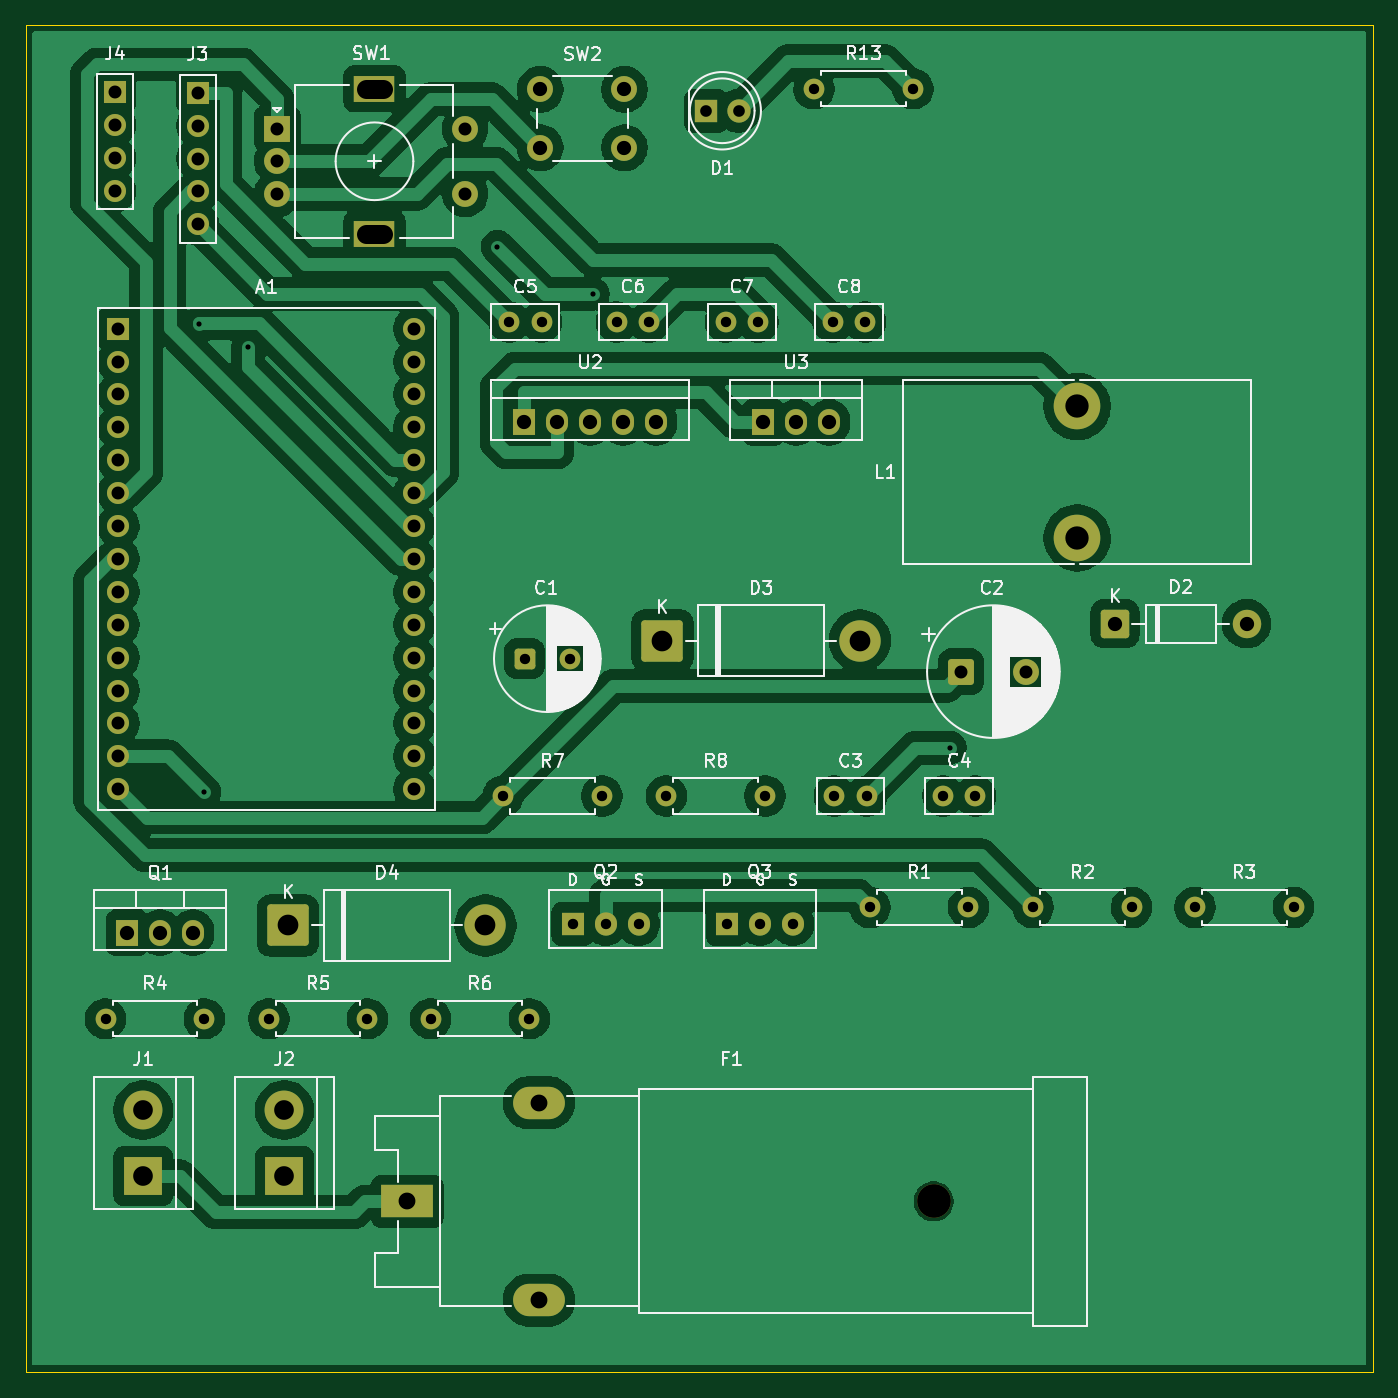
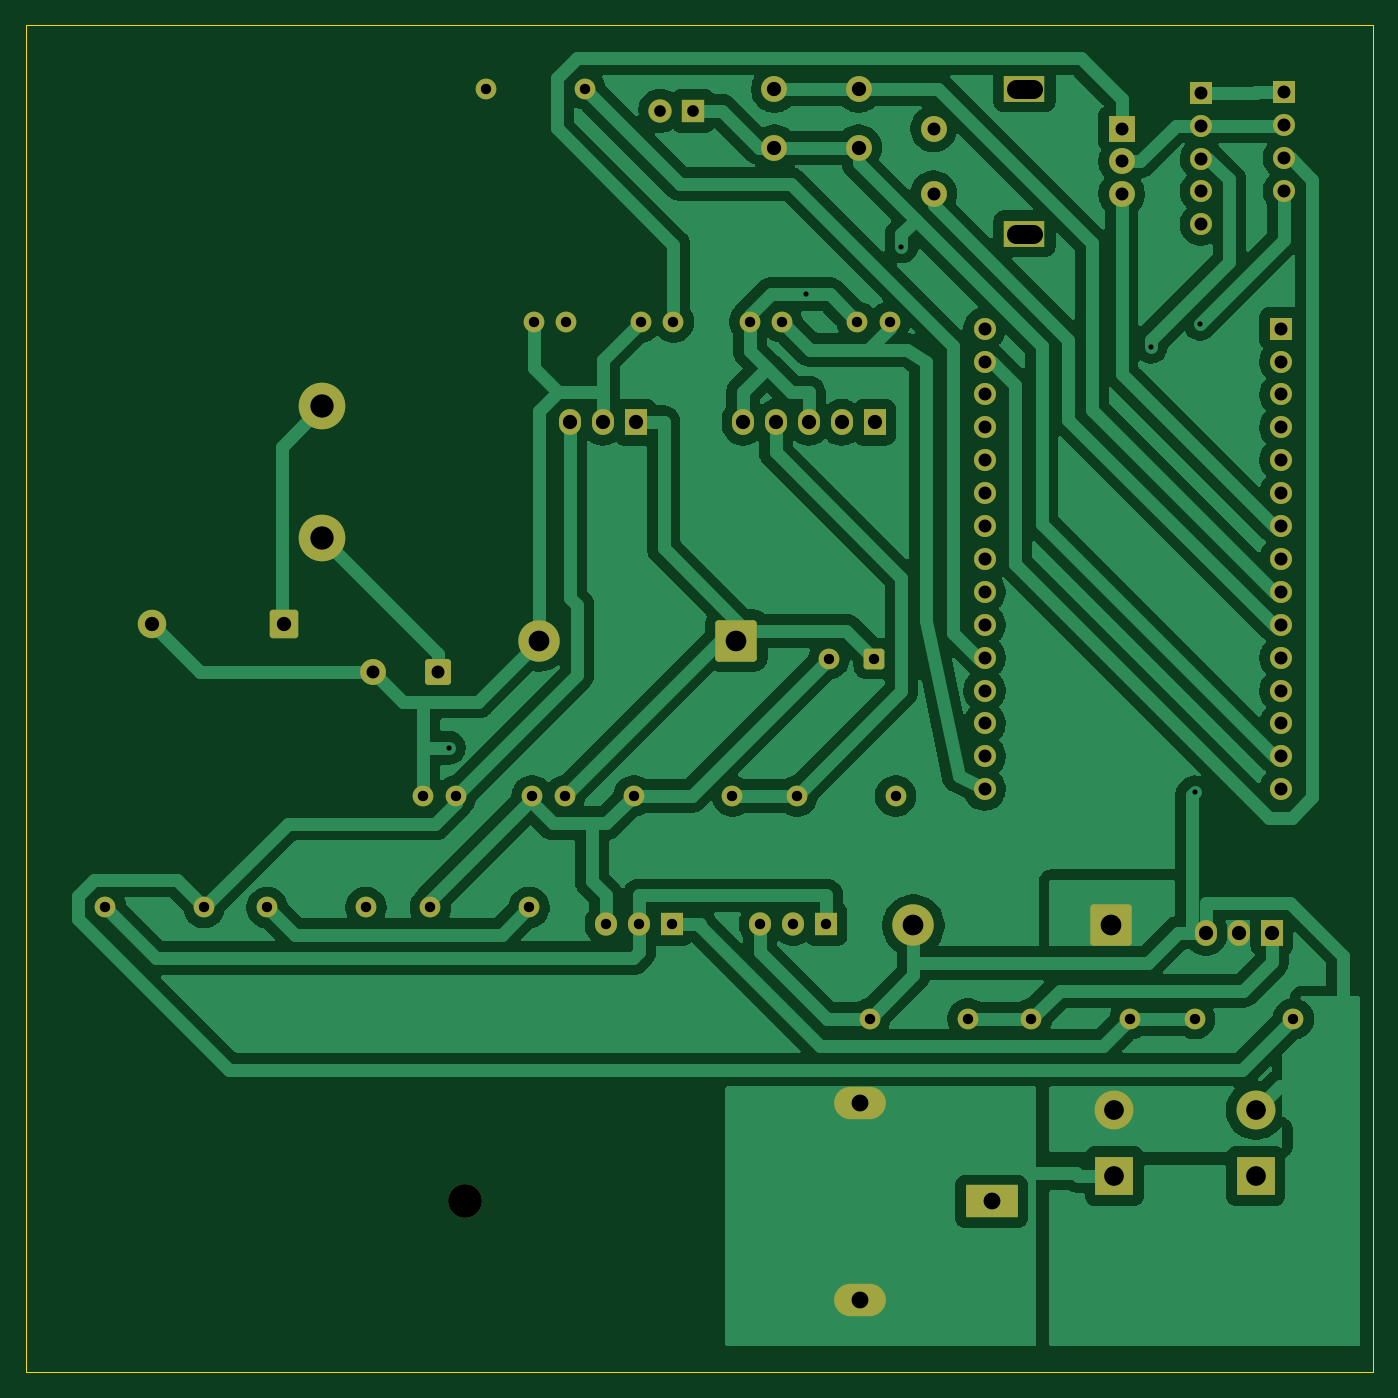
Circuit board: 7 layer files. Board 104.0 x 104.0 mm.
- bottom_copper: reflow-B_Cu.gbl (178389 bytes)
- bottom_mask: reflow-B_Mask.gbs (5629 bytes)
- outline: reflow-Edge_Cuts.gm1 (605 bytes)
- top_copper: reflow-F_Cu.gtl (157480 bytes)
- top_mask: reflow-F_Mask.gts (5629 bytes)
- top_silk: reflow-F_Silkscreen.gto (70487 bytes)
- drill: reflow.drl (2736 bytes)

=== bottom_copper: reflow-B_Cu.gbl (178389 bytes, source omitted) ===
=== bottom_mask: reflow-B_Mask.gbs (5629 bytes, source omitted) ===
=== outline: reflow-Edge_Cuts.gm1 ===
%TF.GenerationSoftware,KiCad,Pcbnew,10.0.4*%
%TF.CreationDate,2026-06-30T00:06:30+02:00*%
%TF.ProjectId,reflow,7265666c-6f77-42e6-9b69-6361645f7063,rev?*%
%TF.SameCoordinates,Original*%
%TF.FileFunction,Profile,NP*%
%FSLAX46Y46*%
G04 Gerber Fmt 4.6, Leading zero omitted, Abs format (unit mm)*
G04 Created by KiCad (PCBNEW 10.0.4) date 2026-06-30 00:06:30*
%MOMM*%
%LPD*%
G01*
G04 APERTURE LIST*
%TA.AperFunction,Profile*%
%ADD10C,0.100000*%
%TD*%
G04 APERTURE END LIST*
D10*
X20000000Y-20000000D02*
X124000000Y-20000000D01*
X124000000Y-124000000D01*
X20000000Y-124000000D01*
X20000000Y-20000000D01*
M02*

=== top_copper: reflow-F_Cu.gtl (157480 bytes, source omitted) ===
=== top_mask: reflow-F_Mask.gts ===
%TF.GenerationSoftware,KiCad,Pcbnew,10.0.4*%
%TF.CreationDate,2026-06-30T00:06:30+02:00*%
%TF.ProjectId,reflow,7265666c-6f77-42e6-9b69-6361645f7063,rev?*%
%TF.SameCoordinates,Original*%
%TF.FileFunction,Soldermask,Top*%
%TF.FilePolarity,Negative*%
%FSLAX46Y46*%
G04 Gerber Fmt 4.6, Leading zero omitted, Abs format (unit mm)*
G04 Created by KiCad (PCBNEW 10.0.4) date 2026-06-30 00:06:30*
%MOMM*%
%LPD*%
G01*
G04 APERTURE LIST*
G04 Aperture macros list*
%AMRoundRect*
0 Rectangle with rounded corners*
0 $1 Rounding radius*
0 $2 $3 $4 $5 $6 $7 $8 $9 X,Y pos of 4 corners*
0 Add a 4 corners polygon primitive as box body*
4,1,4,$2,$3,$4,$5,$6,$7,$8,$9,$2,$3,0*
0 Add four circle primitives for the rounded corners*
1,1,$1+$1,$2,$3*
1,1,$1+$1,$4,$5*
1,1,$1+$1,$6,$7*
1,1,$1+$1,$8,$9*
0 Add four rect primitives between the rounded corners*
20,1,$1+$1,$2,$3,$4,$5,0*
20,1,$1+$1,$4,$5,$6,$7,0*
20,1,$1+$1,$6,$7,$8,$9,0*
20,1,$1+$1,$8,$9,$2,$3,0*%
G04 Aperture macros list end*
%ADD10R,1.700000X2.000000*%
%ADD11O,1.700000X2.000000*%
%ADD12C,2.000000*%
%ADD13R,1.700000X1.700000*%
%ADD14C,1.700000*%
%ADD15R,1.800000X1.800000*%
%ADD16C,1.800000*%
%ADD17C,1.600000*%
%ADD18RoundRect,0.249999X-0.850001X-0.850001X0.850001X-0.850001X0.850001X0.850001X-0.850001X0.850001X0*%
%ADD19C,2.200000*%
%ADD20RoundRect,0.250000X-1.350000X-1.350000X1.350000X-1.350000X1.350000X1.350000X-1.350000X1.350000X0*%
%ADD21C,3.200000*%
%ADD22O,1.700000X1.800000*%
%ADD23R,1.700000X1.800000*%
%ADD24C,3.600000*%
%ADD25RoundRect,0.250000X-0.550000X-0.550000X0.550000X-0.550000X0.550000X0.550000X-0.550000X0.550000X0*%
%ADD26RoundRect,0.250000X-0.750000X-0.750000X0.750000X-0.750000X0.750000X0.750000X-0.750000X0.750000X0*%
%ADD27R,2.000000X2.000000*%
%ADD28R,3.200000X2.000000*%
%ADD29R,3.000000X3.000000*%
%ADD30C,3.000000*%
%ADD31C,2.600000*%
%ADD32R,4.000000X2.500000*%
%ADD33O,4.000000X2.500000*%
G04 APERTURE END LIST*
D10*
%TO.C,Q1*%
X27830000Y-90080000D03*
D11*
X30370000Y-90080000D03*
X32910000Y-90080000D03*
%TD*%
D12*
%TO.C,SW2*%
X59720000Y-24980000D03*
X66220000Y-24980000D03*
X59720000Y-29480000D03*
X66220000Y-29480000D03*
%TD*%
D13*
%TO.C,J4*%
X26870000Y-25210000D03*
D14*
X26870000Y-27750000D03*
X26870000Y-30290000D03*
X26870000Y-32830000D03*
%TD*%
D15*
%TO.C,D1*%
X72495000Y-26630000D03*
D16*
X75035000Y-26630000D03*
%TD*%
D17*
%TO.C,R4*%
X26160000Y-96730000D03*
X33780000Y-96730000D03*
%TD*%
%TO.C,C5*%
X57320000Y-42930000D03*
X59820000Y-42930000D03*
%TD*%
D18*
%TO.C,D2*%
X104090000Y-66230000D03*
D19*
X114250000Y-66230000D03*
%TD*%
D17*
%TO.C,R13*%
X80860000Y-24930000D03*
X88480000Y-24930000D03*
%TD*%
%TO.C,C4*%
X90820000Y-79530000D03*
X93320000Y-79530000D03*
%TD*%
D20*
%TO.C,D3*%
X69150000Y-67530000D03*
D21*
X84390000Y-67530000D03*
%TD*%
D17*
%TO.C,C3*%
X82420000Y-79530000D03*
X84920000Y-79530000D03*
%TD*%
D22*
%TO.C,Q3*%
X76670000Y-89405000D03*
D23*
X74130000Y-89405000D03*
D22*
X79210000Y-89405000D03*
%TD*%
D17*
%TO.C,C7*%
X74020000Y-42930000D03*
X76520000Y-42930000D03*
%TD*%
D13*
%TO.C,J3*%
X33270000Y-25240000D03*
D14*
X33270000Y-27780000D03*
X33270000Y-30320000D03*
X33270000Y-32860000D03*
X33270000Y-35400000D03*
%TD*%
D24*
%TO.C,L1*%
X101170000Y-49450000D03*
X101170000Y-59610000D03*
%TD*%
D17*
%TO.C,R2*%
X97760000Y-88130000D03*
X105380000Y-88130000D03*
%TD*%
%TO.C,R1*%
X85160000Y-88130000D03*
X92780000Y-88130000D03*
%TD*%
D25*
%TO.C,C1*%
X58517300Y-68930000D03*
D17*
X62017300Y-68930000D03*
%TD*%
D26*
%TO.C,C2*%
X92202300Y-69930000D03*
D12*
X97202300Y-69930000D03*
%TD*%
D27*
%TO.C,SW1*%
X39420000Y-28030000D03*
D12*
X39420000Y-33030000D03*
X39420000Y-30530000D03*
D28*
X46920000Y-24930000D03*
X46920000Y-36130000D03*
D12*
X53920000Y-33030000D03*
X53920000Y-28030000D03*
%TD*%
D17*
%TO.C,R3*%
X110260000Y-88130000D03*
X117880000Y-88130000D03*
%TD*%
%TO.C,C8*%
X82320000Y-42930000D03*
X84820000Y-42930000D03*
%TD*%
D29*
%TO.C,J2*%
X39970000Y-108870000D03*
D30*
X39970000Y-103790000D03*
%TD*%
D31*
%TO.C,F1*%
X90100000Y-110830000D03*
D32*
X49460000Y-110830000D03*
D33*
X59620000Y-103210000D03*
X59620000Y-118450000D03*
%TD*%
D17*
%TO.C,C6*%
X65620000Y-42930000D03*
X68120000Y-42930000D03*
%TD*%
D10*
%TO.C,U3*%
X76930000Y-50680000D03*
D11*
X79470000Y-50680000D03*
X82010000Y-50680000D03*
%TD*%
D20*
%TO.C,D4*%
X40250000Y-89530000D03*
D21*
X55490000Y-89530000D03*
%TD*%
D17*
%TO.C,R5*%
X38760000Y-96730000D03*
X46380000Y-96730000D03*
%TD*%
%TO.C,R6*%
X51260000Y-96730000D03*
X58880000Y-96730000D03*
%TD*%
D29*
%TO.C,J1*%
X29070000Y-108870000D03*
D30*
X29070000Y-103790000D03*
%TD*%
D22*
%TO.C,Q2*%
X64770000Y-89405000D03*
D23*
X62230000Y-89405000D03*
D22*
X67310000Y-89405000D03*
%TD*%
D10*
%TO.C,U2*%
X58490000Y-50680000D03*
D11*
X61030000Y-50680000D03*
X63570000Y-50680000D03*
X66110000Y-50680000D03*
X68650000Y-50680000D03*
%TD*%
D17*
%TO.C,R8*%
X69460000Y-79530000D03*
X77080000Y-79530000D03*
%TD*%
%TO.C,R7*%
X56860000Y-79530000D03*
X64480000Y-79530000D03*
%TD*%
D13*
%TO.C,A1*%
X27140000Y-43450000D03*
D14*
X27140000Y-45990000D03*
X27140000Y-48530000D03*
X27140000Y-51070000D03*
X27140000Y-53610000D03*
X27140000Y-56150000D03*
X27140000Y-58690000D03*
X27140000Y-61230000D03*
X27140000Y-63770000D03*
X27140000Y-66310000D03*
X27140000Y-68850000D03*
X27140000Y-71390000D03*
X27140000Y-73930000D03*
X27140000Y-76470000D03*
X27140000Y-79010000D03*
X50000000Y-43450000D03*
X50000000Y-45990000D03*
X50000000Y-48530000D03*
X50000000Y-51070000D03*
X50000000Y-53610000D03*
X50000000Y-56150000D03*
X50000000Y-58690000D03*
X50000000Y-61230000D03*
X50000000Y-63770000D03*
X50000000Y-66310000D03*
X50000000Y-68850000D03*
X50000000Y-71390000D03*
X50000000Y-73930000D03*
X50000000Y-76470000D03*
X50000000Y-79010000D03*
%TD*%
M02*

=== top_silk: reflow-F_Silkscreen.gto (70487 bytes, source omitted) ===
=== drill: reflow.drl ===
M48
; DRILL file KiCad 10.0.4 date 2026-06-30T00:06:30
; FORMAT={-:-/ absolute / metric / decimal}
; #@! TF.CreationDate,2026-06-30T00:06:30+02:00
; #@! TF.GenerationSoftware,Kicad,Pcbnew,10.0.4
; #@! TF.FileFunction,MixedPlating,1,2
FMAT,2
METRIC
; #@! TA.AperFunction,Plated,PTH,ViaDrill
T1C0.400
; #@! TA.AperFunction,Plated,PTH,ComponentDrill
T2C0.800
; #@! TA.AperFunction,Plated,PTH,ComponentDrill
T3C0.900
; #@! TA.AperFunction,Plated,PTH,ComponentDrill
T4C1.000
; #@! TA.AperFunction,Plated,PTH,ComponentDrill
T5C1.100
; #@! TA.AperFunction,Plated,PTH,ComponentDrill
T6C1.300
; #@! TA.AperFunction,Plated,PTH,ComponentDrill
T7C1.500
; #@! TA.AperFunction,Plated,PTH,ComponentDrill
T8C1.520
; #@! TA.AperFunction,Plated,PTH,ComponentDrill
T9C1.600
; #@! TA.AperFunction,Plated,PTH,ComponentDrill
T10C1.800
; #@! TA.AperFunction,NonPlated,NPTH,ComponentDrill
T11C2.600
%
G90
G05
T1
X33.346Y-43.067
X33.766Y-79.246
X37.171Y-44.854
X56.416Y-37.118
X63.783Y-40.775
X91.349Y-75.806
T2
X26.16Y-96.73
X33.78Y-96.73
X38.76Y-96.73
X46.38Y-96.73
X51.26Y-96.73
X56.86Y-79.53
X57.32Y-42.93
X58.517Y-68.93
X58.88Y-96.73
X59.82Y-42.93
X62.017Y-68.93
X62.23Y-89.405
X64.48Y-79.53
X64.77Y-89.405
X65.62Y-42.93
X67.31Y-89.405
X68.12Y-42.93
X69.46Y-79.53
X74.02Y-42.93
X74.13Y-89.405
X76.52Y-42.93
X76.67Y-89.405
X77.08Y-79.53
X79.21Y-89.405
X80.86Y-24.93
X82.32Y-42.93
X82.42Y-79.53
X84.82Y-42.93
X84.92Y-79.53
X85.16Y-88.13
X88.48Y-24.93
X90.82Y-79.53
X92.78Y-88.13
X93.32Y-79.53
X97.76Y-88.13
X105.38Y-88.13
X110.26Y-88.13
X117.88Y-88.13
T3
X72.495Y-26.63
X75.035Y-26.63
T4
X26.87Y-25.21
X26.87Y-27.75
X26.87Y-30.29
X26.87Y-32.83
X27.14Y-43.45
X27.14Y-45.99
X27.14Y-48.53
X27.14Y-51.07
X27.14Y-53.61
X27.14Y-56.15
X27.14Y-58.69
X27.14Y-61.23
X27.14Y-63.77
X27.14Y-66.31
X27.14Y-68.85
X27.14Y-71.39
X27.14Y-73.93
X27.14Y-76.47
X27.14Y-79.01
X33.27Y-25.24
X33.27Y-27.78
X33.27Y-30.32
X33.27Y-32.86
X33.27Y-35.4
X39.42Y-28.03
X39.42Y-30.53
X39.42Y-33.03
X50.0Y-43.45
X50.0Y-45.99
X50.0Y-48.53
X50.0Y-51.07
X50.0Y-53.61
X50.0Y-56.15
X50.0Y-58.69
X50.0Y-61.23
X50.0Y-63.77
X50.0Y-66.31
X50.0Y-68.85
X50.0Y-71.39
X50.0Y-73.93
X50.0Y-76.47
X50.0Y-79.01
X53.92Y-28.03
X53.92Y-33.03
X92.202Y-69.93
X97.202Y-69.93
T5
X27.83Y-90.08
X30.37Y-90.08
X32.91Y-90.08
X58.49Y-50.68
X59.72Y-24.98
X59.72Y-29.48
X61.03Y-50.68
X63.57Y-50.68
X66.11Y-50.68
X66.22Y-24.98
X66.22Y-29.48
X68.65Y-50.68
X76.93Y-50.68
X79.47Y-50.68
X82.01Y-50.68
X104.09Y-66.23
X114.25Y-66.23
T6
X49.46Y-110.83
X59.62Y-103.21
X59.62Y-118.45
T8
X29.07Y-103.79
X29.07Y-108.87
X39.97Y-103.79
X39.97Y-108.87
T9
X40.25Y-89.53
X55.49Y-89.53
X69.15Y-67.53
X84.39Y-67.53
T10
X101.17Y-49.45
X101.17Y-59.61
T11
X90.1Y-110.83
T7
X46.27Y-24.93G85X47.57Y-24.93
G05
X46.27Y-36.13G85X47.57Y-36.13
G05
M30
